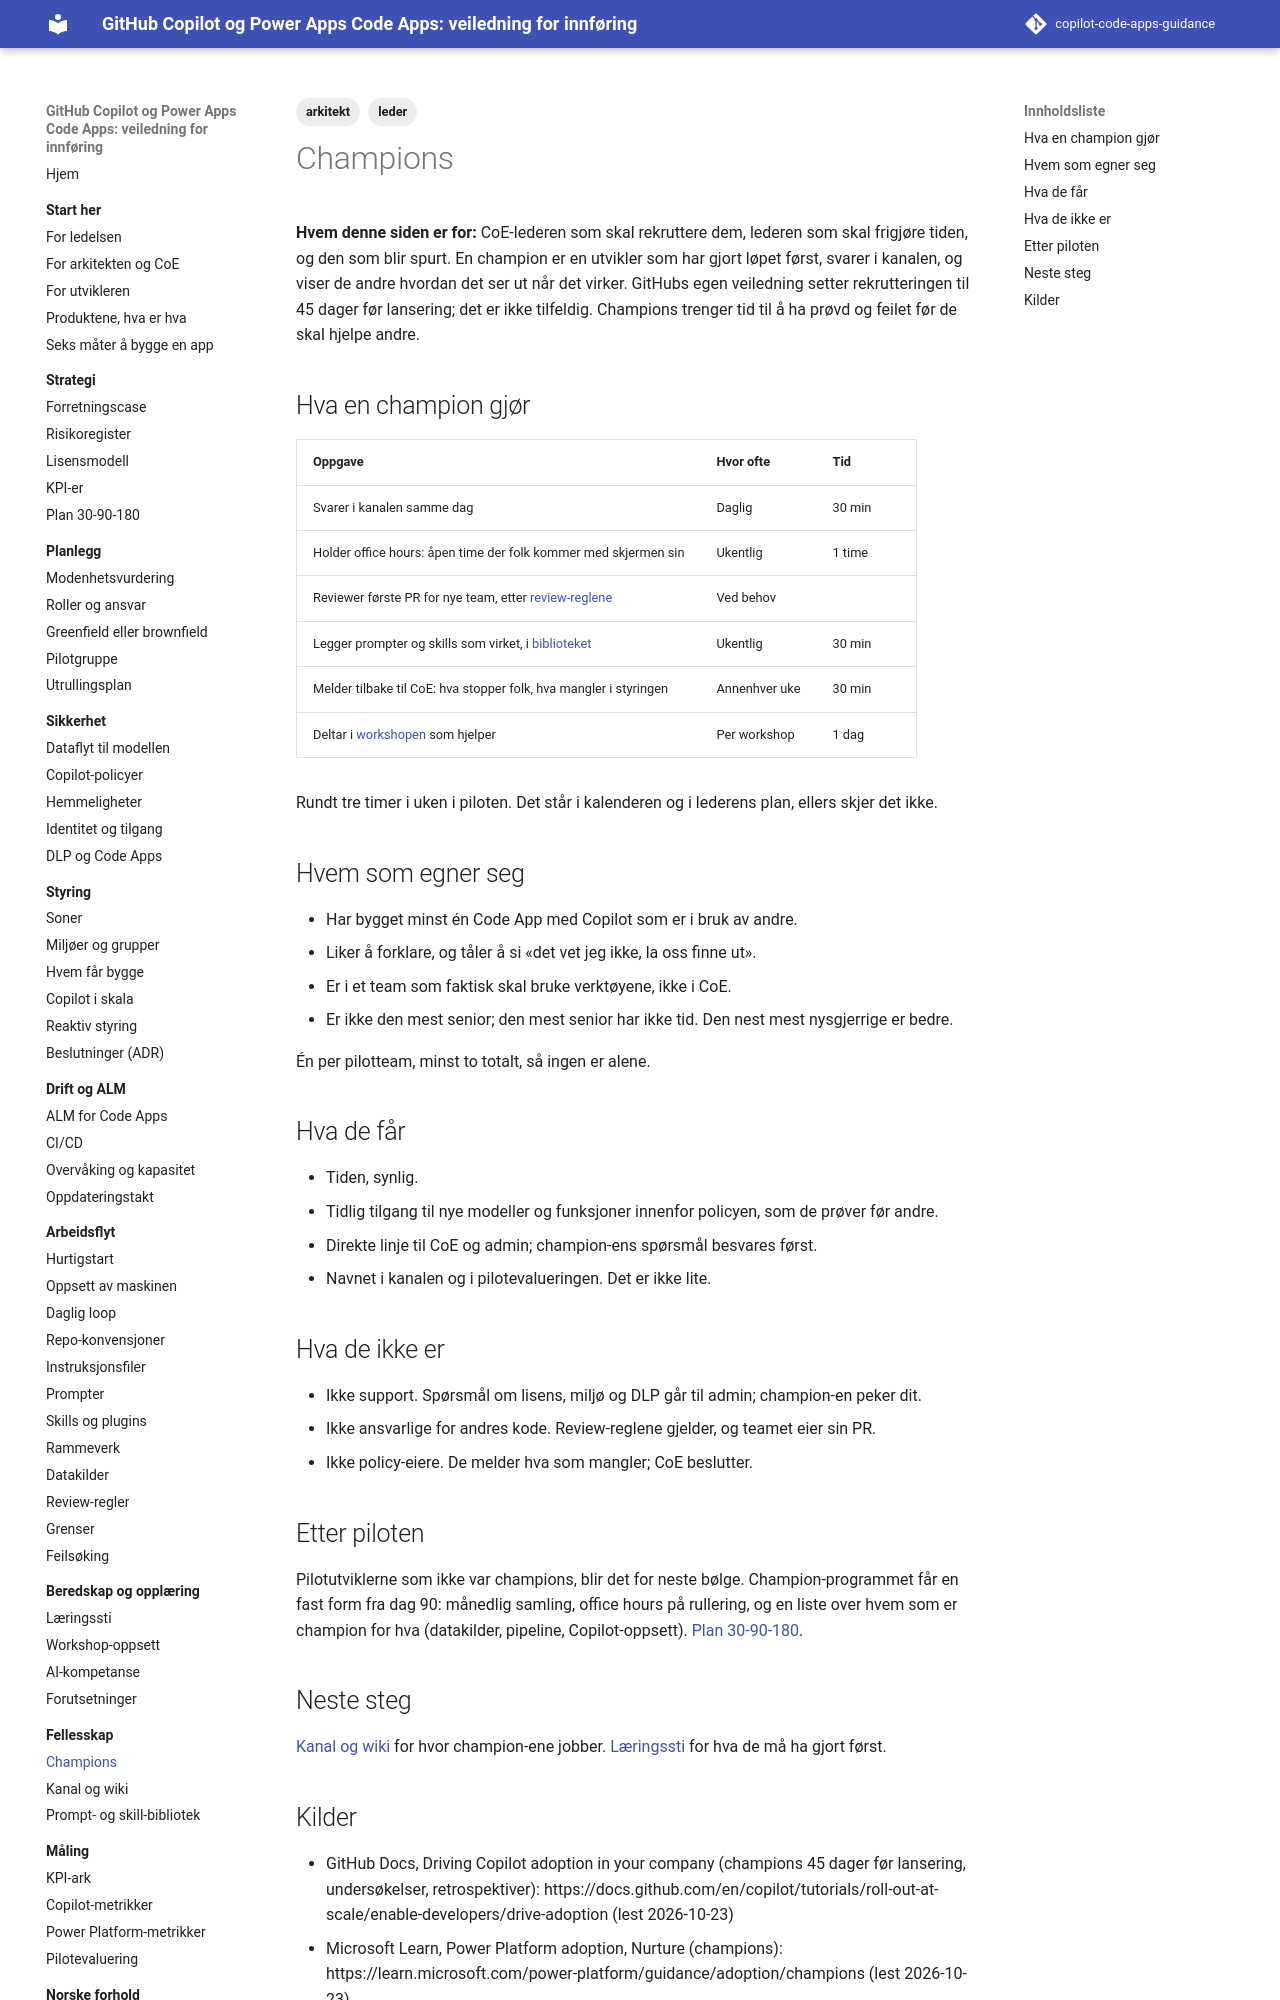

repository: Gakinchi/copilot-code-apps-guidance · page: fellesskap/champions/index.html · generator: mkdocs

---
title: Champions
tags: [leder, arkitekt]
verifisert: 2026-10-23
kilde: GITHUB DOCS
---

# Champions

**Hvem denne siden er for:** CoE-lederen som skal rekruttere dem, lederen som skal frigjøre tiden, og den som blir spurt. En champion er en utvikler som har gjort løpet først, svarer i kanalen, og viser de andre hvordan det ser ut når det virker. GitHubs egen veiledning setter rekrutteringen til 45 dager før lansering; det er ikke tilfeldig. Champions trenger tid til å ha prøvd og feilet før de skal hjelpe andre.

## Hva en champion gjør

| Oppgave | Hvor ofte | Tid |
|---|---|---|
| Svarer i kanalen samme dag | Daglig | 30 min |
| Holder office hours: åpen time der folk kommer med skjermen sin | Ukentlig | 1 time |
| Reviewer første PR for nye team, etter [review-reglene](../arbeidsflyt/review-regler.md) | Ved behov | |
| Legger prompter og skills som virket, i [biblioteket](prompt-og-skill-bibliotek.md) | Ukentlig | 30 min |
| Melder tilbake til CoE: hva stopper folk, hva mangler i styringen | Annenhver uke | 30 min |
| Deltar i [workshopen](../beredskap/workshop-oppsett.md) som hjelper | Per workshop | 1 dag |

Rundt tre timer i uken i piloten. Det står i kalenderen og i lederens plan, ellers skjer det ikke.

## Hvem som egner seg

- Har bygget minst én Code App med Copilot som er i bruk av andre.
- Liker å forklare, og tåler å si «det vet jeg ikke, la oss finne ut».
- Er i et team som faktisk skal bruke verktøyene, ikke i CoE.
- Er ikke den mest senior; den mest senior har ikke tid. Den nest mest nysgjerrige er bedre.

Én per pilotteam, minst to totalt, så ingen er alene.

## Hva de får

- Tiden, synlig.
- Tidlig tilgang til nye modeller og funksjoner innenfor policyen, som de prøver før andre.
- Direkte linje til CoE og admin; champion-ens spørsmål besvares først.
- Navnet i kanalen og i pilotevalueringen. Det er ikke lite.

## Hva de ikke er

- Ikke support. Spørsmål om lisens, miljø og DLP går til admin; champion-en peker dit.
- Ikke ansvarlige for andres kode. Review-reglene gjelder, og teamet eier sin PR.
- Ikke policy-eiere. De melder hva som mangler; CoE beslutter.
